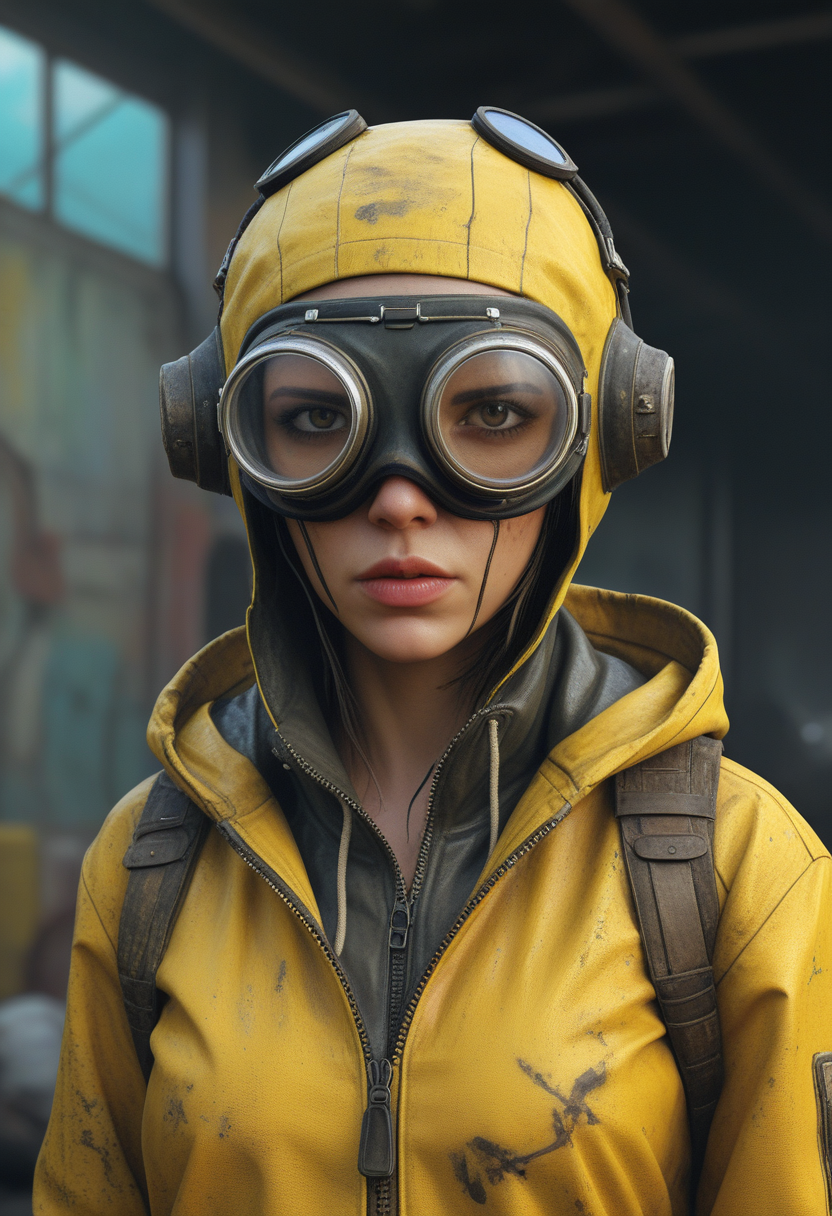
Generation parameters embedded in this image by AUTOMATIC1111 Stable Diffusion web UI or a fork of it (Forge, ...) (PNG 'parameters' text chunk):
there is a woman with goggles on her head and a yellow jacket, ultra-realistic digital art, hyperrealistic digital art, hyperrealistic digital painting, ultra realistic digital painting, post apocalyptic outfit, cyberpunk, dirty
Steps: 22, Sampler: Euler a, CFG scale: 3.5, Seed: 2062575560, Size: 832x1216, Model hash: ccbf759201, Model: AIPG add X, VAE hash: 235745af8d, VAE: madebyollinsdxl-vae-fp16-fix.safetensors, ENSD: 2828, Discard penultimate sigma: True, SGM noise multiplier: True, Version: f0.0.17v1.8.0rc-latest-276-g29be1da7